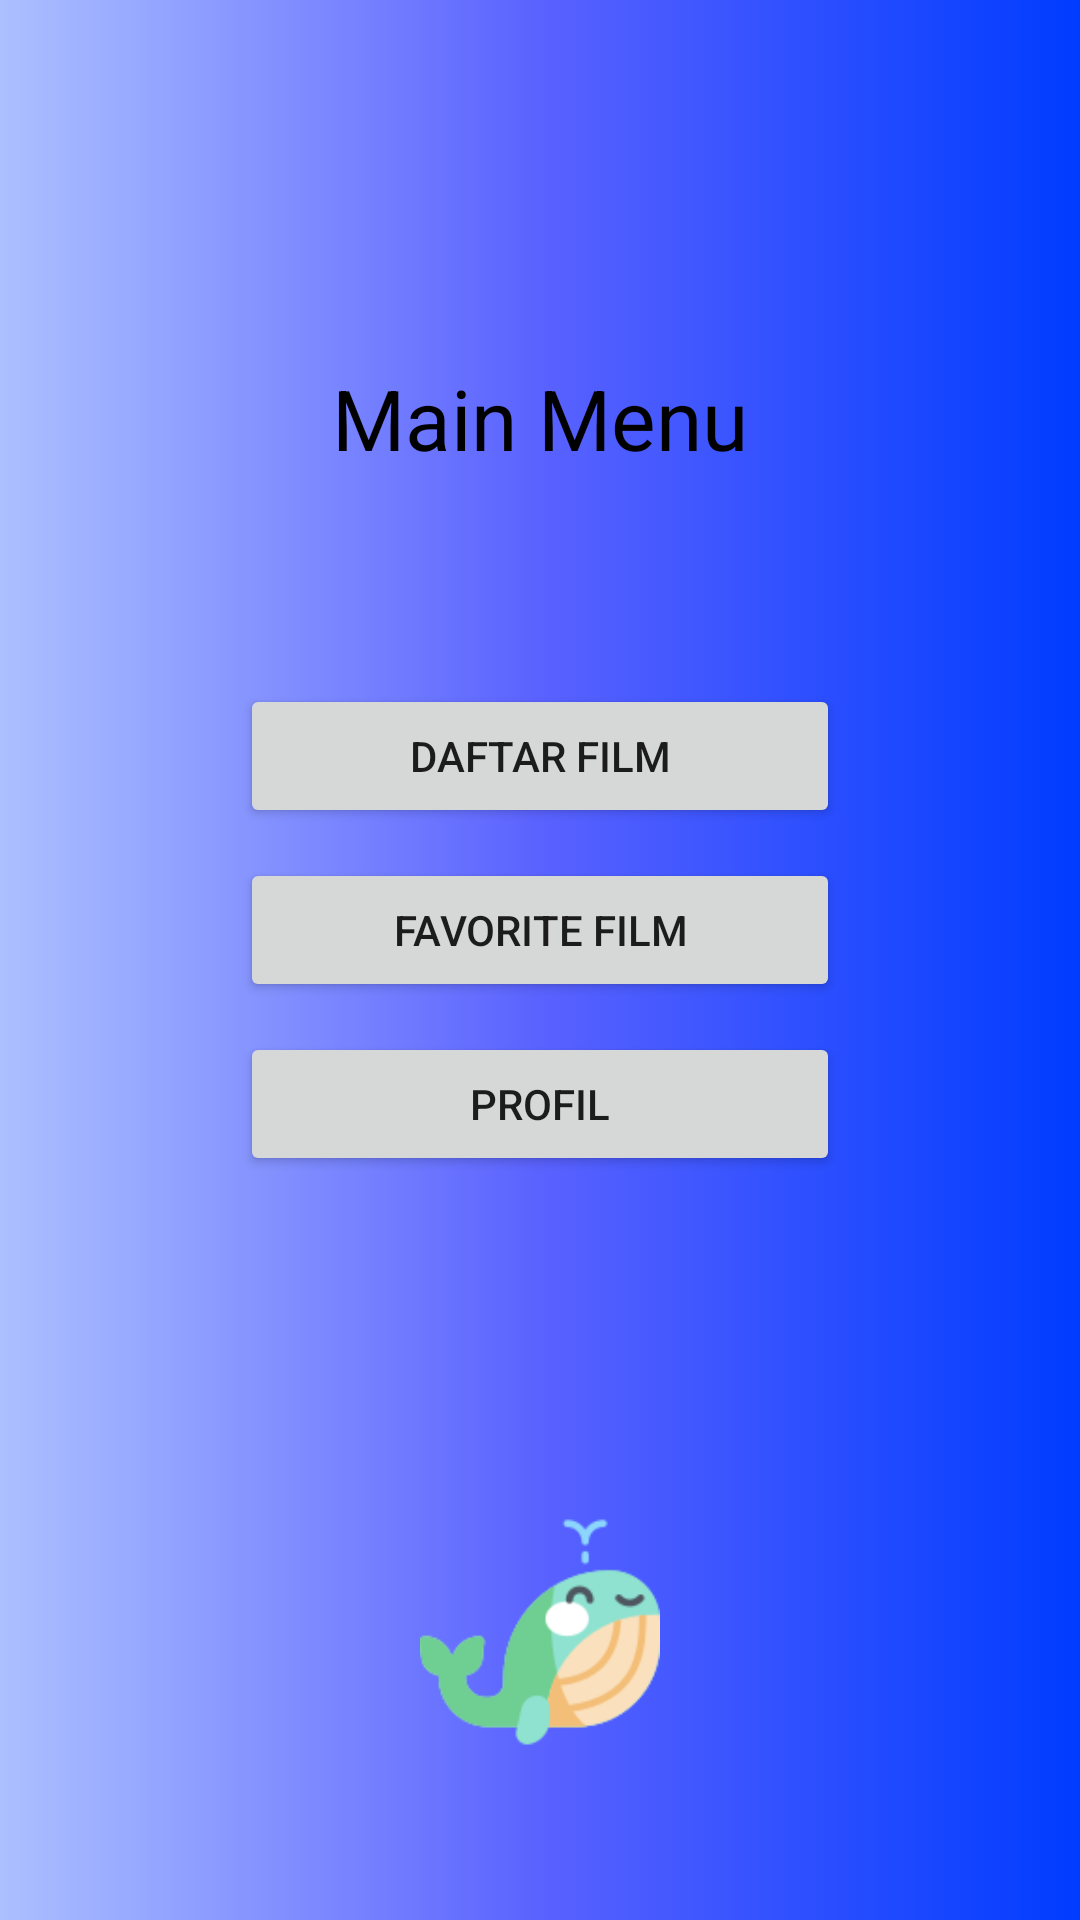

This screen was rendered from an Android layout file. Write that file and the resources it references.
<!-- AndroidManifest.xml: application theme AppTheme -->
<!-- res/layout/activity_main.xml -->
<?xml version="1.0" encoding="utf-8"?>
<androidx.constraintlayout.widget.ConstraintLayout
    android:id="@+id/cl_container"
    xmlns:android="http://schemas.android.com/apk/res/android"
    xmlns:app="http://schemas.android.com/apk/res-auto"
    xmlns:tools="http://schemas.android.com/tools"
    android:layout_width="match_parent"
    android:layout_height="match_parent"
    android:background="@drawable/background"
    tools:context=".MainActivity">

    <TextView
        android:id="@+id/tv_title_main_menu"
        android:layout_width="wrap_content"
        android:layout_height="wrap_content"
        android:text="Main Menu"
        android:textColor="#000000"
        android:textSize="28sp"
        app:layout_constraintBottom_toBottomOf="parent"
        app:layout_constraintLeft_toLeftOf="parent"
        app:layout_constraintRight_toRightOf="parent"
        app:layout_constraintTop_toTopOf="parent"
        app:layout_constraintVertical_bias="0.2" />

    <Button
        android:id="@+id/btn_list_movie"
        android:layout_width="200dp"
        android:layout_height="wrap_content"
        android:layout_marginTop="70dp"
        android:text="Daftar Film"
        app:layout_constraintLeft_toLeftOf="parent"
        app:layout_constraintRight_toRightOf="parent"
        app:layout_constraintTop_toBottomOf="@id/tv_title_main_menu" />

    <Button
        android:id="@+id/btn_favorite_movie"
        android:layout_width="200dp"
        android:layout_height="wrap_content"
        android:layout_marginTop="10dp"
        android:text="Favorite Film"
        app:layout_constraintLeft_toLeftOf="parent"
        app:layout_constraintRight_toRightOf="parent"
        app:layout_constraintTop_toBottomOf="@id/btn_list_movie" />

    <Button
        android:id="@+id/btn_profil"
        android:layout_width="200dp"
        android:layout_height="wrap_content"
        android:layout_marginTop="10dp"
        android:text="Profil"
        app:layout_constraintLeft_toLeftOf="parent"
        app:layout_constraintRight_toRightOf="parent"
        app:layout_constraintTop_toBottomOf="@id/btn_favorite_movie" />

    <ImageView
        android:layout_width="80dp"
        android:layout_height="80dp"
        android:src="@drawable/img_paus"
        app:layout_constraintLeft_toLeftOf="parent"
        app:layout_constraintRight_toRightOf="parent"
        app:layout_constraintTop_toTopOf="parent"
        app:layout_constraintBottom_toBottomOf="parent"
        app:layout_constraintVertical_bias="0.9"/>


</androidx.constraintlayout.widget.ConstraintLayout>
<!-- resources referenced by this layout -->
<resources>
  <!-- drawable background (drawable) -->
  <?xml version="1.0" encoding="utf-8"?>
  <animation-list xmlns:android="http://schemas.android.com/apk/res/android">
  
      <item
          android:drawable="@drawable/background1"
          android:duration="2000"/>
  
      <item
          android:drawable="@drawable/background2"
          android:duration="2000"/>
  
      <item
          android:drawable="@drawable/background3"
          android:duration="2000"/>
  
  </animation-list>
  <!-- drawable img_paus: png bitmap (drawable, 7048 bytes) -->
  <style name="AppTheme" parent="Theme.AppCompat.Light.DarkActionBar">
          
          <item name="colorPrimary">@color/colorPrimary</item>
          <item name="colorPrimaryDark">@color/colorPrimaryDark</item>
          <item name="colorAccent">@color/colorAccent</item>
      </style>
  
      bit.ly/smk-coding-group
  <!-- drawable background1 (drawable) -->
  <?xml version="1.0" encoding="utf-8"?>
  <shape xmlns:android="http://schemas.android.com/apk/res/android">
      <gradient
      android:centerColor="#5A62FF"
      android:endColor="#003CFF"
      android:startColor="#ACC0FF" />
  </shape>
  <!-- drawable background2 (drawable) -->
  <?xml version="1.0" encoding="utf-8"?>
  <shape xmlns:android="http://schemas.android.com/apk/res/android">
      <gradient
      android:centerColor="#b4004e"
      android:endColor="#ff77a9"
      android:startColor="#ec407a" />
  </shape>
  <!-- drawable background3 (drawable) -->
  <?xml version="1.0" encoding="utf-8"?>
  <shape xmlns:android="http://schemas.android.com/apk/res/android">
      <gradient
      android:centerColor="#CACACA"
      android:endColor="#790e8b"
      android:startColor="#df78ef" />
  </shape>
  <!-- not gathered from this repository: default colours our renderer supplied (Android Studio template values) -->
  <color name="colorPrimary">#FF6200EE</color>
  <color name="colorPrimaryDark">#FF3700B3</color>
  <color name="colorAccent">#FF03DAC5</color>
</resources>
